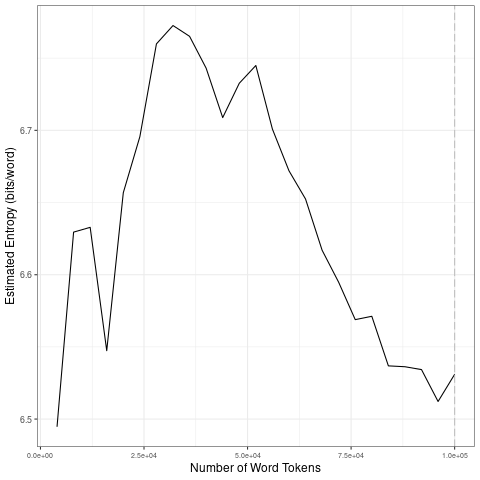

The data file committed next to this chart (first rows):
file, entropy.Corpus.Size, entropy.Entropy, sd.Corpus.Size, sd.SD
data/2021_by_en/2021-05-13_tokens_1-gram…, 4000, 6.495, 20000, 0.06844
data/2021_by_en/2021-05-13_tokens_1-gram…, 8000, 6.63, 40000, 0.03084
data/2021_by_en/2021-05-13_tokens_1-gram…, 12000, 6.633, 60000, 0.02847
data/2021_by_en/2021-05-13_tokens_1-gram…, 16000, 6.547, 80000, 0.03485
data/2021_by_en/2021-05-13_tokens_1-gram…, 20000, 6.657, 1e+05, 0.01028
data/2021_by_en/2021-05-13_tokens_1-gram…, 24000, 6.696, 20000, 0.06844
data/2021_by_en/2021-05-13_tokens_1-gram…, 28000, 6.76, 40000, 0.03084
data/2021_by_en/2021-05-13_tokens_1-gram…, 32000, 6.773, 60000, 0.02847
data/2021_by_en/2021-05-13_tokens_1-gram…, 36000, 6.765, 80000, 0.03485
data/2021_by_en/2021-05-13_tokens_1-gram…, 40000, 6.743, 1e+05, 0.01028
data/2021_by_en/2021-05-13_tokens_1-gram…, 44000, 6.709, 20000, 0.06844
data/2021_by_en/2021-05-13_tokens_1-gram…, 48000, 6.733, 40000, 0.03084
data/2021_by_en/2021-05-13_tokens_1-gram…, 52000, 6.745, 60000, 0.02847
data/2021_by_en/2021-05-13_tokens_1-gram…, 56000, 6.701, 80000, 0.03485
data/2021_by_en/2021-05-13_tokens_1-gram…, 60000, 6.672, 1e+05, 0.01028
data/2021_by_en/2021-05-13_tokens_1-gram…, 64000, 6.652, 20000, 0.06844
data/2021_by_en/2021-05-13_tokens_1-gram…, 68000, 6.617, 40000, 0.03084
data/2021_by_en/2021-05-13_tokens_1-gram…, 72000, 6.595, 60000, 0.02847
data/2021_by_en/2021-05-13_tokens_1-gram…, 76000, 6.569, 80000, 0.03485
data/2021_by_en/2021-05-13_tokens_1-gram…, 80000, 6.571, 1e+05, 0.01028
data/2021_by_en/2021-05-13_tokens_1-gram…, 84000, 6.537, 20000, 0.06844
data/2021_by_en/2021-05-13_tokens_1-gram…, 88000, 6.536, 40000, 0.03084
data/2021_by_en/2021-05-13_tokens_1-gram…, 92000, 6.534, 60000, 0.02847
data/2021_by_en/2021-05-13_tokens_1-gram…, 96000, 6.512, 80000, 0.03485
data/2021_by_en/2021-05-13_tokens_1-gram…, 1e+05, 6.531, 1e+05, 0.01028
